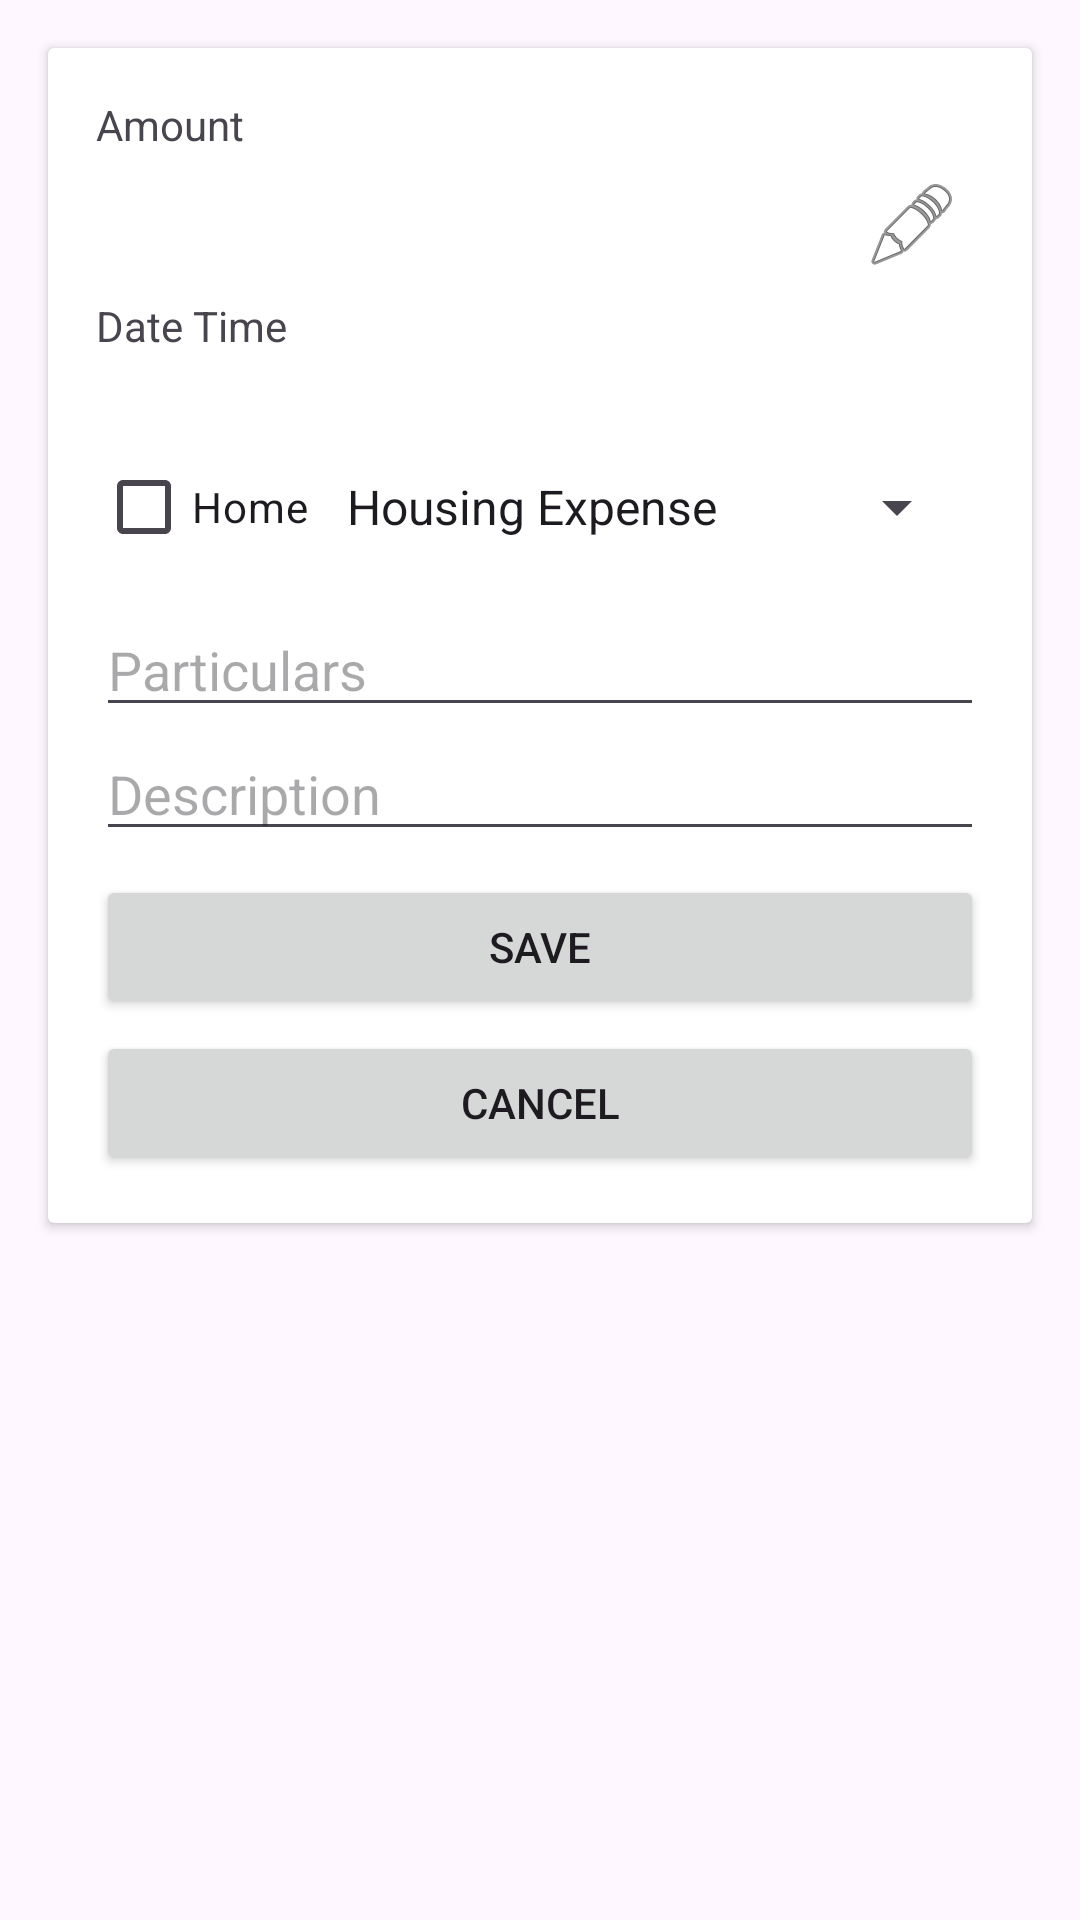

Android layout source for this screen:
<!-- AndroidManifest.xml: application theme Theme.ExpenseUtility -->
<!-- res/layout/content_expense_input.xml -->
<?xml version="1.0" encoding="utf-8"?>
<FrameLayout xmlns:android="http://schemas.android.com/apk/res/android"
    android:layout_width="match_parent"
    android:layout_height="match_parent"
    android:gravity="center">

    <androidx.cardview.widget.CardView
        android:layout_width="match_parent"
        android:layout_height="wrap_content"
        android:layout_margin="16dp"
        android:elevation="6dp"
        android:padding="16dp"
        android:radius="12dp">


        <LinearLayout
            android:layout_width="match_parent"
            android:layout_height="match_parent"
            android:orientation="vertical"
            android:padding="16dp">

            <TextView
                android:layout_width="match_parent"
                android:layout_height="wrap_content"
                android:text="Amount" />

            <LinearLayout
                android:layout_width="match_parent"
                android:layout_height="wrap_content"
                android:gravity="center_vertical"
                android:orientation="horizontal">

                <TextView
                    android:id="@+id/textAmount"
                    android:layout_width="0dp"
                    android:layout_height="wrap_content"
                    android:layout_weight="1"
                    android:textStyle="bold" />

                <EditText
                    android:id="@+id/editAmount"
                    android:layout_width="0dp"
                    android:layout_height="wrap_content"
                    android:layout_weight="1"
                    android:hint="Amount"
                    android:inputType="numberDecimal"
                    android:visibility="gone" />

                <ImageView
                    android:id="@+id/imageEditAmount"
                    android:layout_width="wrap_content"
                    android:layout_height="wrap_content"
                    android:contentDescription="Edit Amount"
                    android:padding="8dp"
                    android:src="@android:drawable/ic_menu_edit" />

            </LinearLayout>

            <TextView
                android:layout_width="match_parent"
                android:layout_height="wrap_content"
                android:text="Date Time" />

            <TextView
                android:id="@+id/textDateTime"
                android:layout_width="match_parent"
                android:layout_height="wrap_content"
                android:textStyle="bold" />

            <LinearLayout
                android:layout_width="match_parent"
                android:layout_height="wrap_content"
                android:gravity="center_vertical">

                <CheckBox
                    android:id="@+id/homeCheckBox"
                    android:layout_width="wrap_content"
                    android:layout_height="wrap_content"
                    android:text="Home" />

                
                <Spinner
                    android:id="@+id/spinnerCategory"
                    android:layout_width="match_parent"
                    android:layout_height="wrap_content"
                    android:layout_marginHorizontal="5dp"
                    android:layout_marginVertical="8dp"
                    android:layout_marginTop="30dp"
                    android:entries="@array/expense_categories"
                    android:gravity="center_vertical"
                    android:importantForAccessibility="yes"
                    android:minHeight="48dp" />

            </LinearLayout>

            <EditText
                android:id="@+id/editCategory"
                android:layout_width="match_parent"
                android:layout_height="wrap_content"
                android:hint="Category"
                android:visibility="gone" />

            <EditText
                android:id="@+id/editParticulars"
                android:layout_width="match_parent"
                android:layout_height="wrap_content"
                android:hint="Particulars" />

            <EditText
                android:id="@+id/editParticularsDetail"
                android:layout_width="match_parent"
                android:layout_height="wrap_content"
                android:hint="Description"
                android:singleLine="false" />

            <Button
                android:id="@+id/btnSave"
                android:layout_width="match_parent"
                android:layout_height="wrap_content"
                android:layout_marginTop="8dp"
                android:text="Save" />

            <Button
                android:id="@+id/btnCancel"
                android:layout_width="match_parent"
                android:layout_height="wrap_content"
                android:layout_marginTop="4dp"
                android:text="Cancel" />


        </LinearLayout>


    </androidx.cardview.widget.CardView>

</FrameLayout>
<!-- resources referenced by this layout -->
<resources>
  <string-array name="expense_categories">
          <item>Housing Expense</item>
          <item>Transportation</item>
          <item>Food</item>
          <item>Healthcare</item>
          <item>Debt Payments</item>
          <item>Entertainment</item>
          <item>Savings and Investments</item>
          <item>Clothing and Personal Care</item>
          <item>Education</item>
          <item>Charity and Gifts</item>
          <item>Travel</item>
          <item>Insurance</item>
          <item>Childcare</item>
          <item>Miscellaneous</item>
      </string-array>
  <style name="Theme.ExpenseUtility" parent="Base.Theme.ExpenseUtility" />
  <style name="Base.Theme.ExpenseUtility" parent="Theme.Material3.DayNight.NoActionBar">
          
          
  
          <item name="colorPrimary">@color/purple_500</item>
          <item name="colorPrimaryVariant">@color/purple_700</item>
          <item name="colorOnPrimary">@color/black</item>
          
          <item name="colorSecondary">@color/teal_200</item>
          <item name="colorSecondaryVariant">@color/teal_700</item>
          <item name="colorOnSecondary">@color/black</item>
          
          <item name="android:statusBarColor" tools:targetApi="l">?attr/colorPrimaryVariant</item>
  
  
      </style>
  <color name="purple_500">#EEB300</color>
  <color name="purple_700">#B37100</color>
  <color name="black">#FF000000</color>
  <color name="teal_200">#6FDA03</color>
  <color name="teal_700">#0E8701</color>
</resources>
